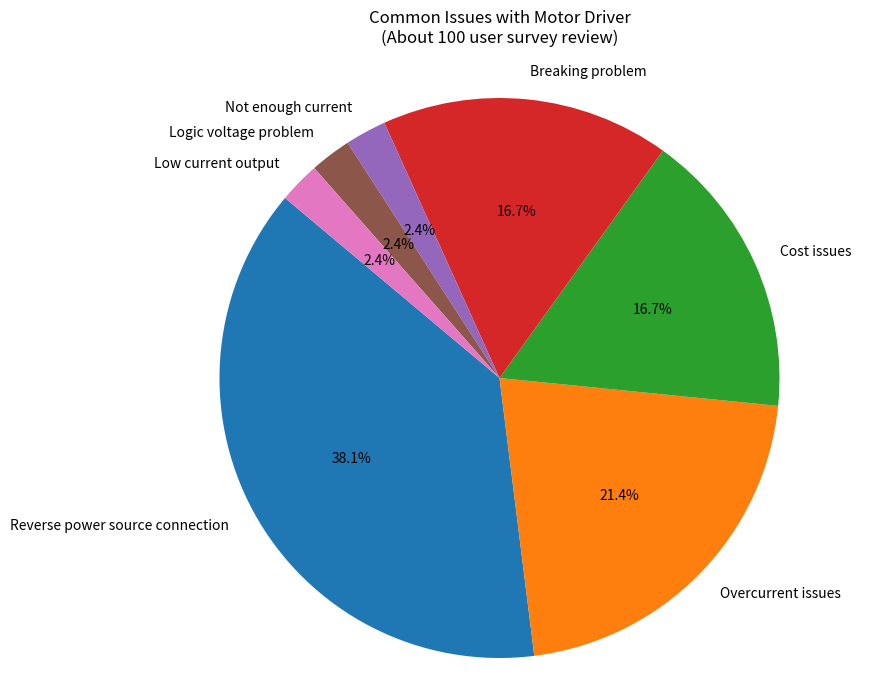

Write the Python code that produced this figure.
import matplotlib.pyplot as plt
from collections import Counter

# Data
issues = [
    "Reverse power source connection", "Overcurrent issues", "Reverse power source connection",
    "Overcurrent issues", "Reverse power source connection", "Cost issues", "Cost issues",
    "Breaking problem", "Overcurrent issues", "Reverse power source connection", "Cost issues",
    "Breaking problem", "Cost issues", "Reverse power source connection", "Cost issues",
    "Reverse power source connection", "Overcurrent issues", "Cost issues", "Breaking problem",
    "Reverse power source connection", "Reverse power source connection", "Reverse power source connection",
    "Reverse power source connection", "Overcurrent issues", "Breaking problem", "Reverse power source connection",
    "Breaking problem", "Not enough current", "Breaking problem", "Logic voltage problem",
    "Low current output", "Overcurrent issues", "Reverse power source connection", "Breaking problem",
    "Reverse power source connection", "Reverse power source connection", "Reverse power source connection",
    "Reverse power source connection", "Cost issues", "Overcurrent issues", "Overcurrent issues", "Overcurrent issues"
]

# Count occurrences of each issue
issue_counts = Counter(issues)

# Extract labels and sizes
labels = list(issue_counts.keys())
sizes = list(issue_counts.values())

# Plot pie chart
plt.figure(figsize=(10, 8))
plt.pie(sizes, labels=labels, autopct='%1.1f%%', startangle=140)
plt.title("Common Issues with Motor Driver\n(About 100 user survey review)\n")
plt.axis("equal")  # Equal aspect ratio ensures the pie is drawn as a circle.
plt.show()
